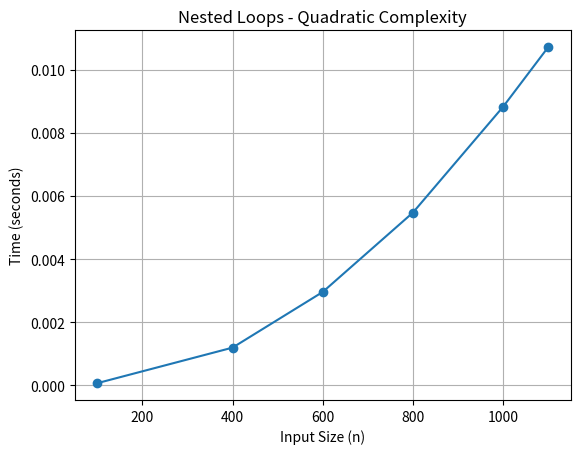

Python code for this plot:
"""
Time Complexity Analysis

Note: Before running this script, install matplotlib with:
    pip install matplotlib
"""

import time
import matplotlib.pyplot as plt


def measure_time(func, n):
    """Measures execution time of a function"""
    start_time = time.time()
    func(n)
    end_time = time.time()
    return end_time - start_time


def plot_times(n_values, times, title):
    """Plots execution times"""
    plt.plot(n_values, times, 'o-')
    plt.title(title)
    plt.xlabel('Input Size (n)')
    plt.ylabel('Time (seconds)')
    plt.grid(True)
    plt.show()


def run_algorithm(algorithm_func, n_values, title):
    """Runs algorithm and measures execution time for different n values"""
    times = []

    for n in n_values:
        time_taken = measure_time(algorithm_func, n)
        times.append(time_taken)
        print(f"n = {n}, time = {time_taken:.8f} seconds")

    plot_times(n_values, times, title)


# 1. Logarithmic complexity - O(log n)
def logarithmic_algorithm(n):
    """Algorithm with O(log n) complexity"""
    i = n
    while i > 0:
        i = i // 2


# 2. Simple Loop - O(n)
def simple_loop(n):
    """Algorithm with O(n) complexity"""
    for _ in range(n):
        pass


# 3. If-then-else statements - O(n)
def if_then_else(n):
    """Algorithm with conditional O(n) complexity"""
    if n % 2 == 0:
        for _ in range(n):
            pass
    else:
        for _ in range(n):
            pass


# 4. Nested Loops - O(n²)
def nested_loops(n):
    """Algorithm with O(n²) complexity"""
    for _ in range(n):
        for _ in range(n):
            pass


# 5. Consecutive statements - O(n + n²) = O(n²)
def consecutive_statements(n):
    """Algorithm with O(n + n²) complexity"""
    for _ in range(n):
        pass

    for _ in range(n):
        for _ in range(n):
            pass


# Mystery Algorithms
def mystery_algorithm_1(n):
    """Mystery algorithm 1"""
    found = False
    for i in range(n):
        for j in range(n):
            if j == i:
                found = True
                break
        if found:
            break
    return found


def mystery_algorithm_2(n):
    """Mystery algorithm 2"""
    count = 0
    for _ in range(n):
        for _ in range(n):
            for _ in range(n):
                count += 1
    return count


def mystery_algorithm_3(n):
    """Mystery algorithm 3"""
    count = 0
    for _ in range(n):
        j = 1
        while j < n:
            count += 1
            j *= 2
    return count


# Main execution
if __name__ == "__main__":
    # Definition of n values for each algorithm
    log_n_values = [1, 10, 100, 1000, 10000, 100000, 1000000]
    linear_n_values = [10**2, 10**3, 10**4, 10**5, 10**6]
    if_else_n_values = [1, 10, 100, 1000, 10000, 100000]
    quadratic_n_values = [100, 400, 600, 800, 1000, 1100]
    mystery1_n_values = [1, 10, 100, 1000, 10000]
    mystery2_n_values = [1, 10, 100, 1000]
    mystery3_n_values = [1, 5, 10, 50, 100,
                         500, 1000, 5000, 10000, 50000, 100000]

    # Uncomment the algorithm you want to run
    # run_algorithm(logarithmic_algorithm, log_n_values, "Logarithmic Complexity")
    # run_algorithm(simple_loop, linear_n_values, "Simple Loop - Linear Complexity")
    # run_algorithm(if_then_else, if_else_n_values, "If-then-else - Linear Complexity")
    run_algorithm(nested_loops, quadratic_n_values, "Nested Loops - Quadratic Complexity")
    # run_algorithm(consecutive_statements, quadratic_n_values, "Consecutive Statements - Mixed Complexity")
    # run_algorithm(mystery_algorithm_1, mystery1_n_values, "Mystery Algorithm 1")
    # run_algorithm(mystery_algorithm_2, mystery2_n_values, "Mystery Algorithm 2")
    # run_algorithm(mystery_algorithm_3, mystery3_n_values, "Mystery Algorithm 3")

    print("Select an algorithm to run by uncommenting it in the code")